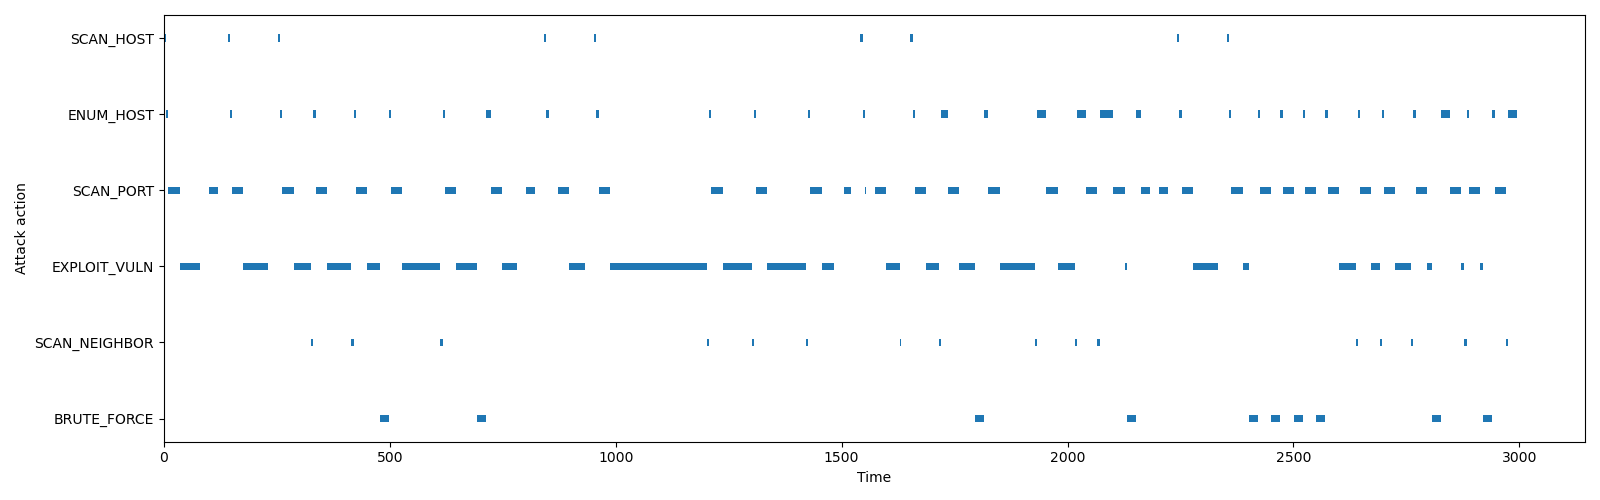

The table this chart was drawn from, first rows:
name, start_time, finish_time, duration, current_host, current_host_uuid, compromise_host, compromise_host_uuid, current_host_attempt, cumulative_attempts, cumulative_compromised_hosts, compromise_users, interrupted_in, interrupted_by
SCAN_HOST, 0.0, 5.0, 5.0, -1, -1, None, None, 0, 0, 0, [], None, None
ENUM_HOST, 5.0, 10.0, 5.0, -1, -1, None, None, 0, 0, 0, [], None, None
SCAN_PORT, 10.0, 35.0, 25.0, 0, d9087c79-d369-4882-901d-aa44b8f9cd38, None, None, 1, 0, 0, [], None, None
EXPLOIT_VULN, 35.0, 36.08, 1.084, 0, d9087c79-d369-4882-901d-aa44b8f9cd38, None, None, 1, 0, 0, [], None, None
EXPLOIT_VULN, 36.08, 38.67, 2.585, 0, d9087c79-d369-4882-901d-aa44b8f9cd38, None, None, 1, 1, 0, [], None, None
EXPLOIT_VULN, 38.67, 43.48, 4.815, 0, d9087c79-d369-4882-901d-aa44b8f9cd38, None, None, 1, 2, 0, [], None, None
EXPLOIT_VULN, 43.48, 48.92, 5.433, 0, d9087c79-d369-4882-901d-aa44b8f9cd38, None, None, 1, 3, 0, [], None, None
EXPLOIT_VULN, 48.92, 57.04, 8.126, 0, d9087c79-d369-4882-901d-aa44b8f9cd38, None, None, 1, 4, 0, [], None, None
EXPLOIT_VULN, 57.04, 65.05, 8.009, 0, d9087c79-d369-4882-901d-aa44b8f9cd38, None, None, 1, 5, 0, [], None, None
EXPLOIT_VULN, 65.05, 69.26, 4.206, 0, d9087c79-d369-4882-901d-aa44b8f9cd38, None, None, 1, 6, 0, [], None, None
EXPLOIT_VULN, 69.26, 80.8, 11.54, 0, d9087c79-d369-4882-901d-aa44b8f9cd38, None, None, 1, 7, 0, [], application, OSDiversity
SCAN_PORT, 100.9, 120.6, 19.71, 0, d9087c79-d369-4882-901d-aa44b8f9cd38, None, None, 1, 7, 0, [], network, CompleteTopologyShuffle
SCAN_HOST, 141.2, 146.2, 5.0, -1, -1, None, None, 0, 7, 0, [], None, None
ENUM_HOST, 146.2, 151.2, 5.0, -1, -1, None, None, 0, 7, 0, [], None, None
SCAN_PORT, 151.2, 176.2, 25.0, 0, d9087c79-d369-4882-901d-aa44b8f9cd38, None, None, 2, 7, 0, [], None, None
EXPLOIT_VULN, 176.2, 177.1, 0.9082, 0, d9087c79-d369-4882-901d-aa44b8f9cd38, None, None, 2, 7, 0, [], None, None
EXPLOIT_VULN, 177.1, 185.3, 8.245, 0, d9087c79-d369-4882-901d-aa44b8f9cd38, None, None, 2, 8, 0, [], None, None
EXPLOIT_VULN, 185.3, 199, 13.73, 0, d9087c79-d369-4882-901d-aa44b8f9cd38, None, None, 2, 9, 0, [], None, None
EXPLOIT_VULN, 199, 199.6, 0.5589, 0, d9087c79-d369-4882-901d-aa44b8f9cd38, None, None, 2, 10, 0, [], None, None
EXPLOIT_VULN, 199.6, 203.7, 4.105, 0, d9087c79-d369-4882-901d-aa44b8f9cd38, None, None, 2, 11, 0, [], None, None
EXPLOIT_VULN, 203.7, 209.4, 5.701, 0, d9087c79-d369-4882-901d-aa44b8f9cd38, None, None, 2, 12, 0, [], None, None
EXPLOIT_VULN, 209.4, 217.1, 7.674, 0, d9087c79-d369-4882-901d-aa44b8f9cd38, None, None, 2, 13, 0, [], None, None
EXPLOIT_VULN, 217.1, 231.1, 14.04, 0, d9087c79-d369-4882-901d-aa44b8f9cd38, None, None, 2, 14, 0, [], network, IPShuffle
SCAN_HOST, 252.1, 257.1, 5.0, -1, -1, None, None, 0, 14, 0, [], None, None
ENUM_HOST, 257.1, 262.1, 5.0, -1, -1, None, None, 0, 14, 0, [], None, None
SCAN_PORT, 262.1, 287.1, 25.0, 0, d9087c79-d369-4882-901d-aa44b8f9cd38, None, None, 3, 14, 0, [], None, None
EXPLOIT_VULN, 287.1, 295.3, 8.165, 0, d9087c79-d369-4882-901d-aa44b8f9cd38, None, None, 3, 14, 0, [], None, None
EXPLOIT_VULN, 295.3, 309.3, 13.96, 0, d9087c79-d369-4882-901d-aa44b8f9cd38, None, None, 3, 15, 0, [], None, None
EXPLOIT_VULN, 309.3, 325.8, 16.51, 0, d9087c79-d369-4882-901d-aa44b8f9cd38, 0, d9087c79-d369-4882-901d-aa44b8f9cd38, 3, 16, 0, ['Jorrie', 'Ailina', 'Truda', 'Coral', '…, None, None
SCAN_NEIGHBOR, 325.8, 330.8, 5.0, 0, d9087c79-d369-4882-901d-aa44b8f9cd38, None, None, 3, 17, 1, [], None, None
ENUM_HOST, 330.8, 335.8, 5.0, 0, d9087c79-d369-4882-901d-aa44b8f9cd38, None, None, 3, 17, 1, [], None, None
SCAN_PORT, 335.8, 360.8, 25.0, 5, e2b021d3-f296-44ca-a6e2-8078651a8f32, None, None, 1, 17, 1, [], None, None
EXPLOIT_VULN, 360.8, 361.9, 1.12, 5, e2b021d3-f296-44ca-a6e2-8078651a8f32, None, None, 1, 17, 1, [], None, None
EXPLOIT_VULN, 361.9, 362.5, 0.6388, 5, e2b021d3-f296-44ca-a6e2-8078651a8f32, None, None, 1, 18, 1, [], None, None
EXPLOIT_VULN, 362.5, 364.9, 2.405, 5, e2b021d3-f296-44ca-a6e2-8078651a8f32, None, None, 1, 19, 1, [], None, None
EXPLOIT_VULN, 364.9, 368.6, 3.645, 5, e2b021d3-f296-44ca-a6e2-8078651a8f32, None, None, 1, 20, 1, [], None, None
EXPLOIT_VULN, 368.6, 373.5, 4.94, 5, e2b021d3-f296-44ca-a6e2-8078651a8f32, None, None, 1, 21, 1, [], None, None
EXPLOIT_VULN, 373.5, 380, 6.483, 5, e2b021d3-f296-44ca-a6e2-8078651a8f32, None, None, 1, 22, 1, [], None, None
EXPLOIT_VULN, 380, 388.3, 8.263, 5, e2b021d3-f296-44ca-a6e2-8078651a8f32, None, None, 1, 23, 1, [], None, None
EXPLOIT_VULN, 388.3, 396.5, 8.185, 5, e2b021d3-f296-44ca-a6e2-8078651a8f32, None, None, 1, 24, 1, [], None, None
EXPLOIT_VULN, 396.5, 400.6, 4.15, 5, e2b021d3-f296-44ca-a6e2-8078651a8f32, None, None, 1, 25, 1, [], None, None
EXPLOIT_VULN, 400.6, 403.2, 2.547, 5, e2b021d3-f296-44ca-a6e2-8078651a8f32, None, None, 1, 26, 1, [], None, None
EXPLOIT_VULN, 403.2, 409.5, 6.378, 5, e2b021d3-f296-44ca-a6e2-8078651a8f32, None, None, 1, 27, 1, [], None, None
EXPLOIT_VULN, 409.5, 414.7, 5.131, 5, e2b021d3-f296-44ca-a6e2-8078651a8f32, 5, e2b021d3-f296-44ca-a6e2-8078651a8f32, 1, 28, 1, ['Abbye', 'Lila', 'Abbey', 'Shoshana', '…, None, None
SCAN_NEIGHBOR, 414.7, 419.7, 5.0, 5, e2b021d3-f296-44ca-a6e2-8078651a8f32, None, None, 1, 29, 2, [], None, None
ENUM_HOST, 419.7, 424.7, 5.0, 5, e2b021d3-f296-44ca-a6e2-8078651a8f32, None, None, 1, 29, 2, [], None, None
SCAN_PORT, 424.7, 449.7, 25.0, 25, d4a22100-62bb-4435-86b6-03cc4999cd96, None, None, 1, 29, 2, [], None, None
EXPLOIT_VULN, 449.7, 450.4, 0.7684, 25, d4a22100-62bb-4435-86b6-03cc4999cd96, None, None, 1, 29, 2, [], None, None
EXPLOIT_VULN, 450.4, 450.8, 0.332, 25, d4a22100-62bb-4435-86b6-03cc4999cd96, None, None, 1, 30, 2, [], None, None
EXPLOIT_VULN, 450.8, 457.1, 6.358, 25, d4a22100-62bb-4435-86b6-03cc4999cd96, None, None, 1, 31, 2, [], None, None
EXPLOIT_VULN, 457.1, 460.2, 3.072, 25, d4a22100-62bb-4435-86b6-03cc4999cd96, None, None, 1, 32, 2, [], None, None
EXPLOIT_VULN, 460.2, 462.7, 2.543, 25, d4a22100-62bb-4435-86b6-03cc4999cd96, None, None, 1, 33, 2, [], None, None
EXPLOIT_VULN, 462.7, 467, 4.303, 25, d4a22100-62bb-4435-86b6-03cc4999cd96, None, None, 1, 34, 2, [], None, None
EXPLOIT_VULN, 467, 473.6, 6.537, 25, d4a22100-62bb-4435-86b6-03cc4999cd96, None, None, 1, 35, 2, [], None, None
EXPLOIT_VULN, 473.6, 477.9, 4.33, 25, d4a22100-62bb-4435-86b6-03cc4999cd96, None, None, 1, 36, 2, [], None, None
BRUTE_FORCE, 477.9, 497.9, 20.0, 25, d4a22100-62bb-4435-86b6-03cc4999cd96, None, None, 1, 37, 2, [], None, None
ENUM_HOST, 497.9, 502.9, 5.0, 25, d4a22100-62bb-4435-86b6-03cc4999cd96, None, None, 1, 37, 2, [], None, None
SCAN_PORT, 502.9, 527.9, 25.0, 10, faf5a1a2-b951-46ac-b41e-63a2d1de9934, None, None, 1, 37, 2, [], None, None
EXPLOIT_VULN, 527.9, 529.4, 1.501, 10, faf5a1a2-b951-46ac-b41e-63a2d1de9934, None, None, 1, 37, 2, [], None, None
EXPLOIT_VULN, 529.4, 534.1, 4.665, 10, faf5a1a2-b951-46ac-b41e-63a2d1de9934, None, None, 1, 38, 2, [], None, None
... 263 more rows
